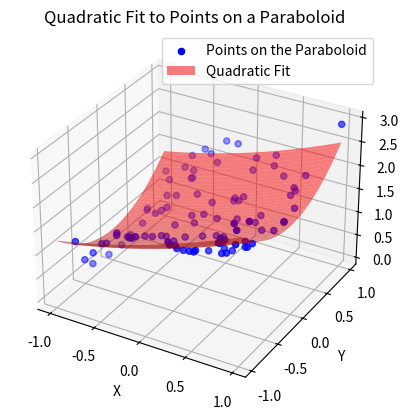

Write Python code to recreate this figure.
import numpy as np
import matplotlib.pyplot as plt


def generate_points(f, sample_size=100):
    """
    Generate points on a function with some noise.
    Args:
        f: the function
        sample_size: the number of points to generate
    Output:
        x: the x coordinates of the points
        y: the y coordinates of the points
        z: the z coordinates of the points
    """
    x = np.random.uniform(-1, 1, sample_size)
    y = np.random.uniform(-1, 1, sample_size)
    noise = np.random.normal(0, 0.01, sample_size)
    z = f(x, y) + noise

    return x, y, z


def generate_polynomial_features(X, degree=2):
    """
    Generate polynomial features of a given degree.
    Args:
        X: the data matrix
        degree: the degree of the polynomial
    Output:
        X_poly: the polynomial features
    """
    num_samples, num_features = X.shape
    X_poly = np.ones((num_samples, 1))  # Include bias term

    for d in range(1, degree + 1):
        for i in range(num_features):
            feature_power = X[:, i] ** d
            X_poly = np.column_stack((X_poly, feature_power))

    return X_poly


def hypothesis(theta, X):
    """
    Compute the hypothesis function.
    Args:
        theta: the parameters
        X: the data matrix
    Output:
        h: the hypothesis function
    """
    return np.dot(X, theta)


def compute_cost(theta, X, y):
    """
    Compute the cost function.
    Args:
        theta: the parameters
        X: the data matrix
        y: the target vector
    Output:
        cost: the cost function
    """
    m = len(y)
    h = hypothesis(theta, X)
    return (1 / (2 * m)) * np.sum((h - y) ** 2)


def gradient_descent(X, y, theta, alpha, num_iterations):
    """
    Perform gradient descent.
    Args:
        X: the data matrix
        y: the target vector
        theta: the parameters
        alpha: the learning rate
        num_iterations: the number of iterations
    Output:
        theta: the parameters
        cost_history: the history of cost values
    """
    m = len(y)
    cost_history = []

    for _ in range(num_iterations):
        h = hypothesis(theta, X)
        theta = theta - (alpha / m) * np.dot(X.T, (h - y))
        cost = compute_cost(theta, X, y)
        cost_history.append(cost)

    return theta, cost_history


def polynomial_regression(x, y, z, degree=2, alpha=0.01, num_iterations=1000):
    """
    Perform polynomial regression.
    Args:
        x: the x coordinates of the points
        y: the y coordinates of the points
        z: the z coordinates of the points
        degree: the degree of the polynomial
        alpha: the learning rate
        num_iterations: the number of iterations
    Output:
        theta: the parameters
        X_poly: the polynomial features
    """
    X = np.column_stack((x, y))
    X_poly = generate_polynomial_features(X, degree)

    # Initialize parameters
    theta = np.zeros(X_poly.shape[1])

    # Perform gradient descent
    theta, _ = gradient_descent(X_poly, z, theta, alpha, num_iterations)

    return theta, X_poly


def plot_paraboloid_and_fit(x, y, z, theta, degree=2):
    """
    Plot the paraboloid and the quadratic fit.
    Args:
        x: the x coordinates of the points
        y: the y coordinates of the points
        z: the z coordinates of the points
        theta: the parameters
        degree: the degree of the polynomial
    """
    fig = plt.figure()
    ax = fig.add_subplot(111, projection="3d")

    ax.scatter(x, y, z, label="Points on the Paraboloid", color="blue")

    x_fit = np.linspace(min(x), max(x), 100)
    y_fit = np.linspace(min(y), max(y), 100)
    x_fit, y_fit = np.meshgrid(x_fit, y_fit)
    data_fit = np.column_stack((x_fit.flatten(), y_fit.flatten()))
    X_fit_poly = generate_polynomial_features(data_fit, degree)
    z_fit = hypothesis(theta, X_fit_poly)
    z_fit = z_fit.reshape(x_fit.shape)
    ax.plot_surface(x_fit, y_fit, z_fit, color="red", alpha=0.5, label="Quadratic Fit")

    ax.set_xlabel("X")
    ax.set_ylabel("Y")
    ax.set_zlabel("Z")
    ax.set_title("Quadratic Fit to Points on a Paraboloid")
    ax.legend()

    plt.show()


if __name__ == "__main__":
    f = lambda x, y: x**3 + y**2 + 1
    degree = 2
    x, y, z = generate_points(f)
    theta, X_poly = polynomial_regression(x, y, z, degree)
    plot_paraboloid_and_fit(x, y, z, theta, degree)
